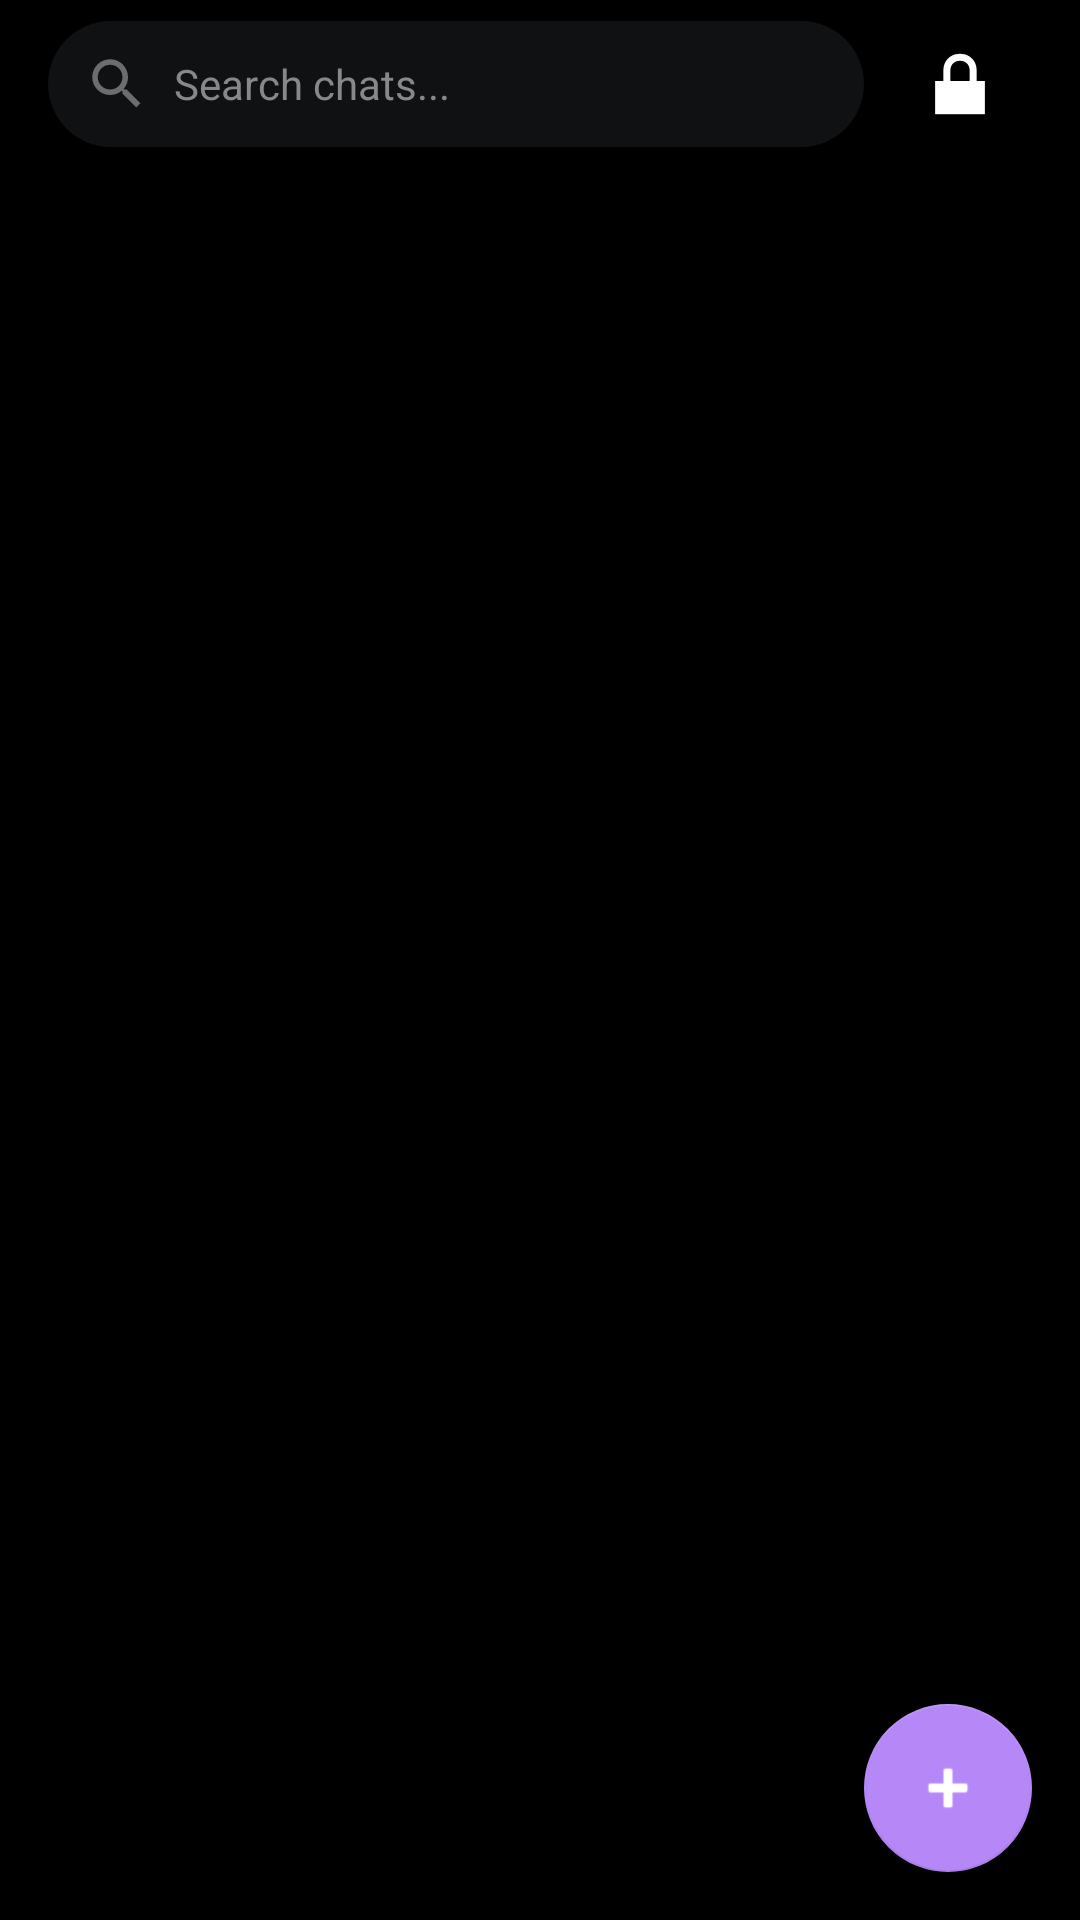

The Android layout XML behind this screen, and the referenced resources:
<!-- AndroidManifest.xml: application theme Theme.SmsCrypto -->
<!-- res/layout/fragment_chats.xml -->
<?xml version="1.0" encoding="utf-8"?>
<androidx.coordinatorlayout.widget.CoordinatorLayout
    xmlns:android="http://schemas.android.com/apk/res/android"
    xmlns:app="http://schemas.android.com/apk/res-auto"
    android:layout_width="match_parent"
    android:layout_height="match_parent"
    android:background="#000000">

    <LinearLayout
        android:layout_width="match_parent"
        android:layout_height="match_parent"
        android:orientation="vertical">

        <LinearLayout
            android:layout_width="match_parent"
            android:layout_height="wrap_content"
            android:orientation="horizontal"
            android:paddingHorizontal="16dp"
            android:paddingVertical="4dp"
            android:gravity="center_vertical"
            android:background="#000000">

            <LinearLayout
                android:id="@+id/search_container"
                android:layout_width="0dp"
                android:layout_height="42dp"
                android:layout_weight="1"
                android:background="@drawable/bg_search_rounded"
                android:orientation="horizontal"
                android:gravity="center_vertical"
                android:paddingStart="12dp"
                android:paddingEnd="8dp">

                <ImageView
                    android:layout_width="22dp"
                    android:layout_height="22dp"
                    android:src="@drawable/ic_search_grey"
                    android:contentDescription="Search"
                    android:alpha="0.6" />

                <EditText
                    android:id="@+id/et_search"
                    android:layout_width="0dp"
                    android:layout_height="match_parent"
                    android:layout_weight="1"
                    android:background="@null"
                    android:textColor="@color/text_primary"
                    android:textColorHint="@color/text_hint"
                    android:hint="Search chats..."
                    android:paddingHorizontal="8dp"
                    android:maxLines="1"
                    android:inputType="text"
                    android:textSize="14sp" />

                <ImageButton
                    android:id="@+id/btn_clear_search"
                    android:layout_width="28dp"
                    android:layout_height="28dp"
                    android:background="?attr/selectableItemBackgroundBorderless"
                    android:src="@android:drawable/ic_menu_close_clear_cancel"
                    android:tint="@color/text_secondary"
                    android:visibility="gone"
                    android:contentDescription="Clear" />
            </LinearLayout>

            <ImageView
                android:id="@+id/btn_encryption"
                android:layout_width="wrap_content"
                android:layout_height="wrap_content"
                android:src="@android:drawable/ic_lock_lock"
                android:tint="@color/text_primary"
                android:padding="8dp"
                android:layout_marginStart="8dp"
                android:background="?attr/selectableItemBackgroundBorderless"
                android:contentDescription="Encryption settings" />
        </LinearLayout>

        <androidx.recyclerview.widget.RecyclerView
            android:id="@+id/recycler_chats"
            android:layout_width="match_parent"
            android:layout_height="0dp"
            android:layout_weight="1" />
    </LinearLayout>

    <com.google.android.material.floatingactionbutton.FloatingActionButton
        android:id="@+id/fab_new_chat"
        android:layout_width="wrap_content"
        android:layout_height="wrap_content"
        android:layout_gravity="bottom|end"
        android:layout_margin="16dp"
        android:src="@android:drawable/ic_input_add"
        android:contentDescription="New chat"
        app:backgroundTint="#B587F7"
        app:tint="@color/text_primary" />
</androidx.coordinatorlayout.widget.CoordinatorLayout>
<!-- resources referenced by this layout -->
<resources>
  <color name="text_hint">#888888</color>
  <color name="text_primary">#FFFFFF</color>
  <color name="text_secondary">#AAAAAA</color>
  <!-- drawable bg_search_rounded (drawable) -->
  <?xml version="1.0" encoding="utf-8"?>
  <shape xmlns:android="http://schemas.android.com/apk/res/android"
      android:shape="rectangle">
      <solid android:color="#101113" />
      <corners android:radius="100dp" />
  </shape>
  <!-- drawable ic_search_grey (drawable) -->
  <vector xmlns:android="http://schemas.android.com/apk/res/android"
      android:width="24dp"
      android:height="24dp"
      android:tint="#AAAAAA"
      android:viewportWidth="24"
      android:viewportHeight="24">
      <path
          android:fillColor="#AAAAAA"
          android:pathData="M15.5,14h-0.79l-0.28,-0.27C15.41,12.59 16,11.11 16,9.5 16,5.91 13.09,3 9.5,3S3,5.91 3,9.5 5.91,16 9.5,16c1.61,0 3.09,-0.59 4.23,-1.57l0.27,0.28v0.79l5,4.99L20.49,19l-4.99,-5zM9.5,14C7.01,14 5,11.99 5,9.5S7.01,5 9.5,5 14,7.01 14,9.5 11.99,14 9.5,14z"/>
  </vector>
  <style name="Theme.SmsCrypto" parent="Theme.AppCompat.DayNight.NoActionBar">
          <item name="colorPrimary">@color/primary</item>
          <item name="colorPrimaryDark">@color/primary_dark</item>
          <item name="colorAccent">@color/accent</item>
          <item name="colorPrimaryVariant">@color/primary_dark</item>
          <item name="colorOnPrimary">@color/text_primary</item>
          <item name="colorSecondary">@color/accent</item>
          <item name="colorSecondaryVariant">@color/primary_dark</item>
          <item name="colorOnSecondary">#000000</item>
          <item name="android:colorBackground">@color/background</item>
          <item name="colorSurface">@color/background</item>
          <item name="colorOnSurface">@color/text_primary</item>
          <item name="colorError">@color/error</item>
          <item name="android:statusBarColor">#000000</item>
          <item name="android:navigationBarColor">#000000</item>
      </style>
  <color name="primary">#9E9E9E</color>
  <color name="primary_dark">#757575</color>
  <color name="accent">#9E9E9E</color>
  <color name="background">#000000</color>
  <color name="error">#CF6679</color>
</resources>
